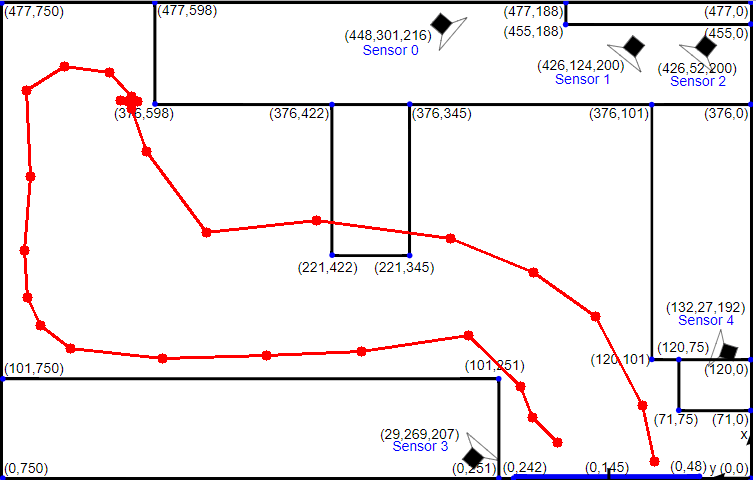

The file beside this chart, header and first rows:
x_coord, y_coord, rel_time
557, 442, 0
532, 417, 0.3214
520, 386, 0.3022
468, 335, 0.6621
361, 351, 0.9835
266, 355, 0.8644
162, 358, 0.9458
70, 348, 0.8413
40, 325, 0.3437
27, 297, 0.2806
24, 250, 0.4281
30, 176, 0.6749
26, 90, 0.7827
64, 66, 0.4086
109, 72, 0.4127
131, 96, 0.296
120, 100, 0.1064
128, 101, 0.07329
137, 101, 0.08182
131, 108, 0.08381
146, 151, 0.414
206, 232, 0.9164
316, 220, 1.006
450, 238, 1.229
533, 272, 0.8154
595, 316, 0.6911
642, 405, 0.915
654, 461, 0.5206
